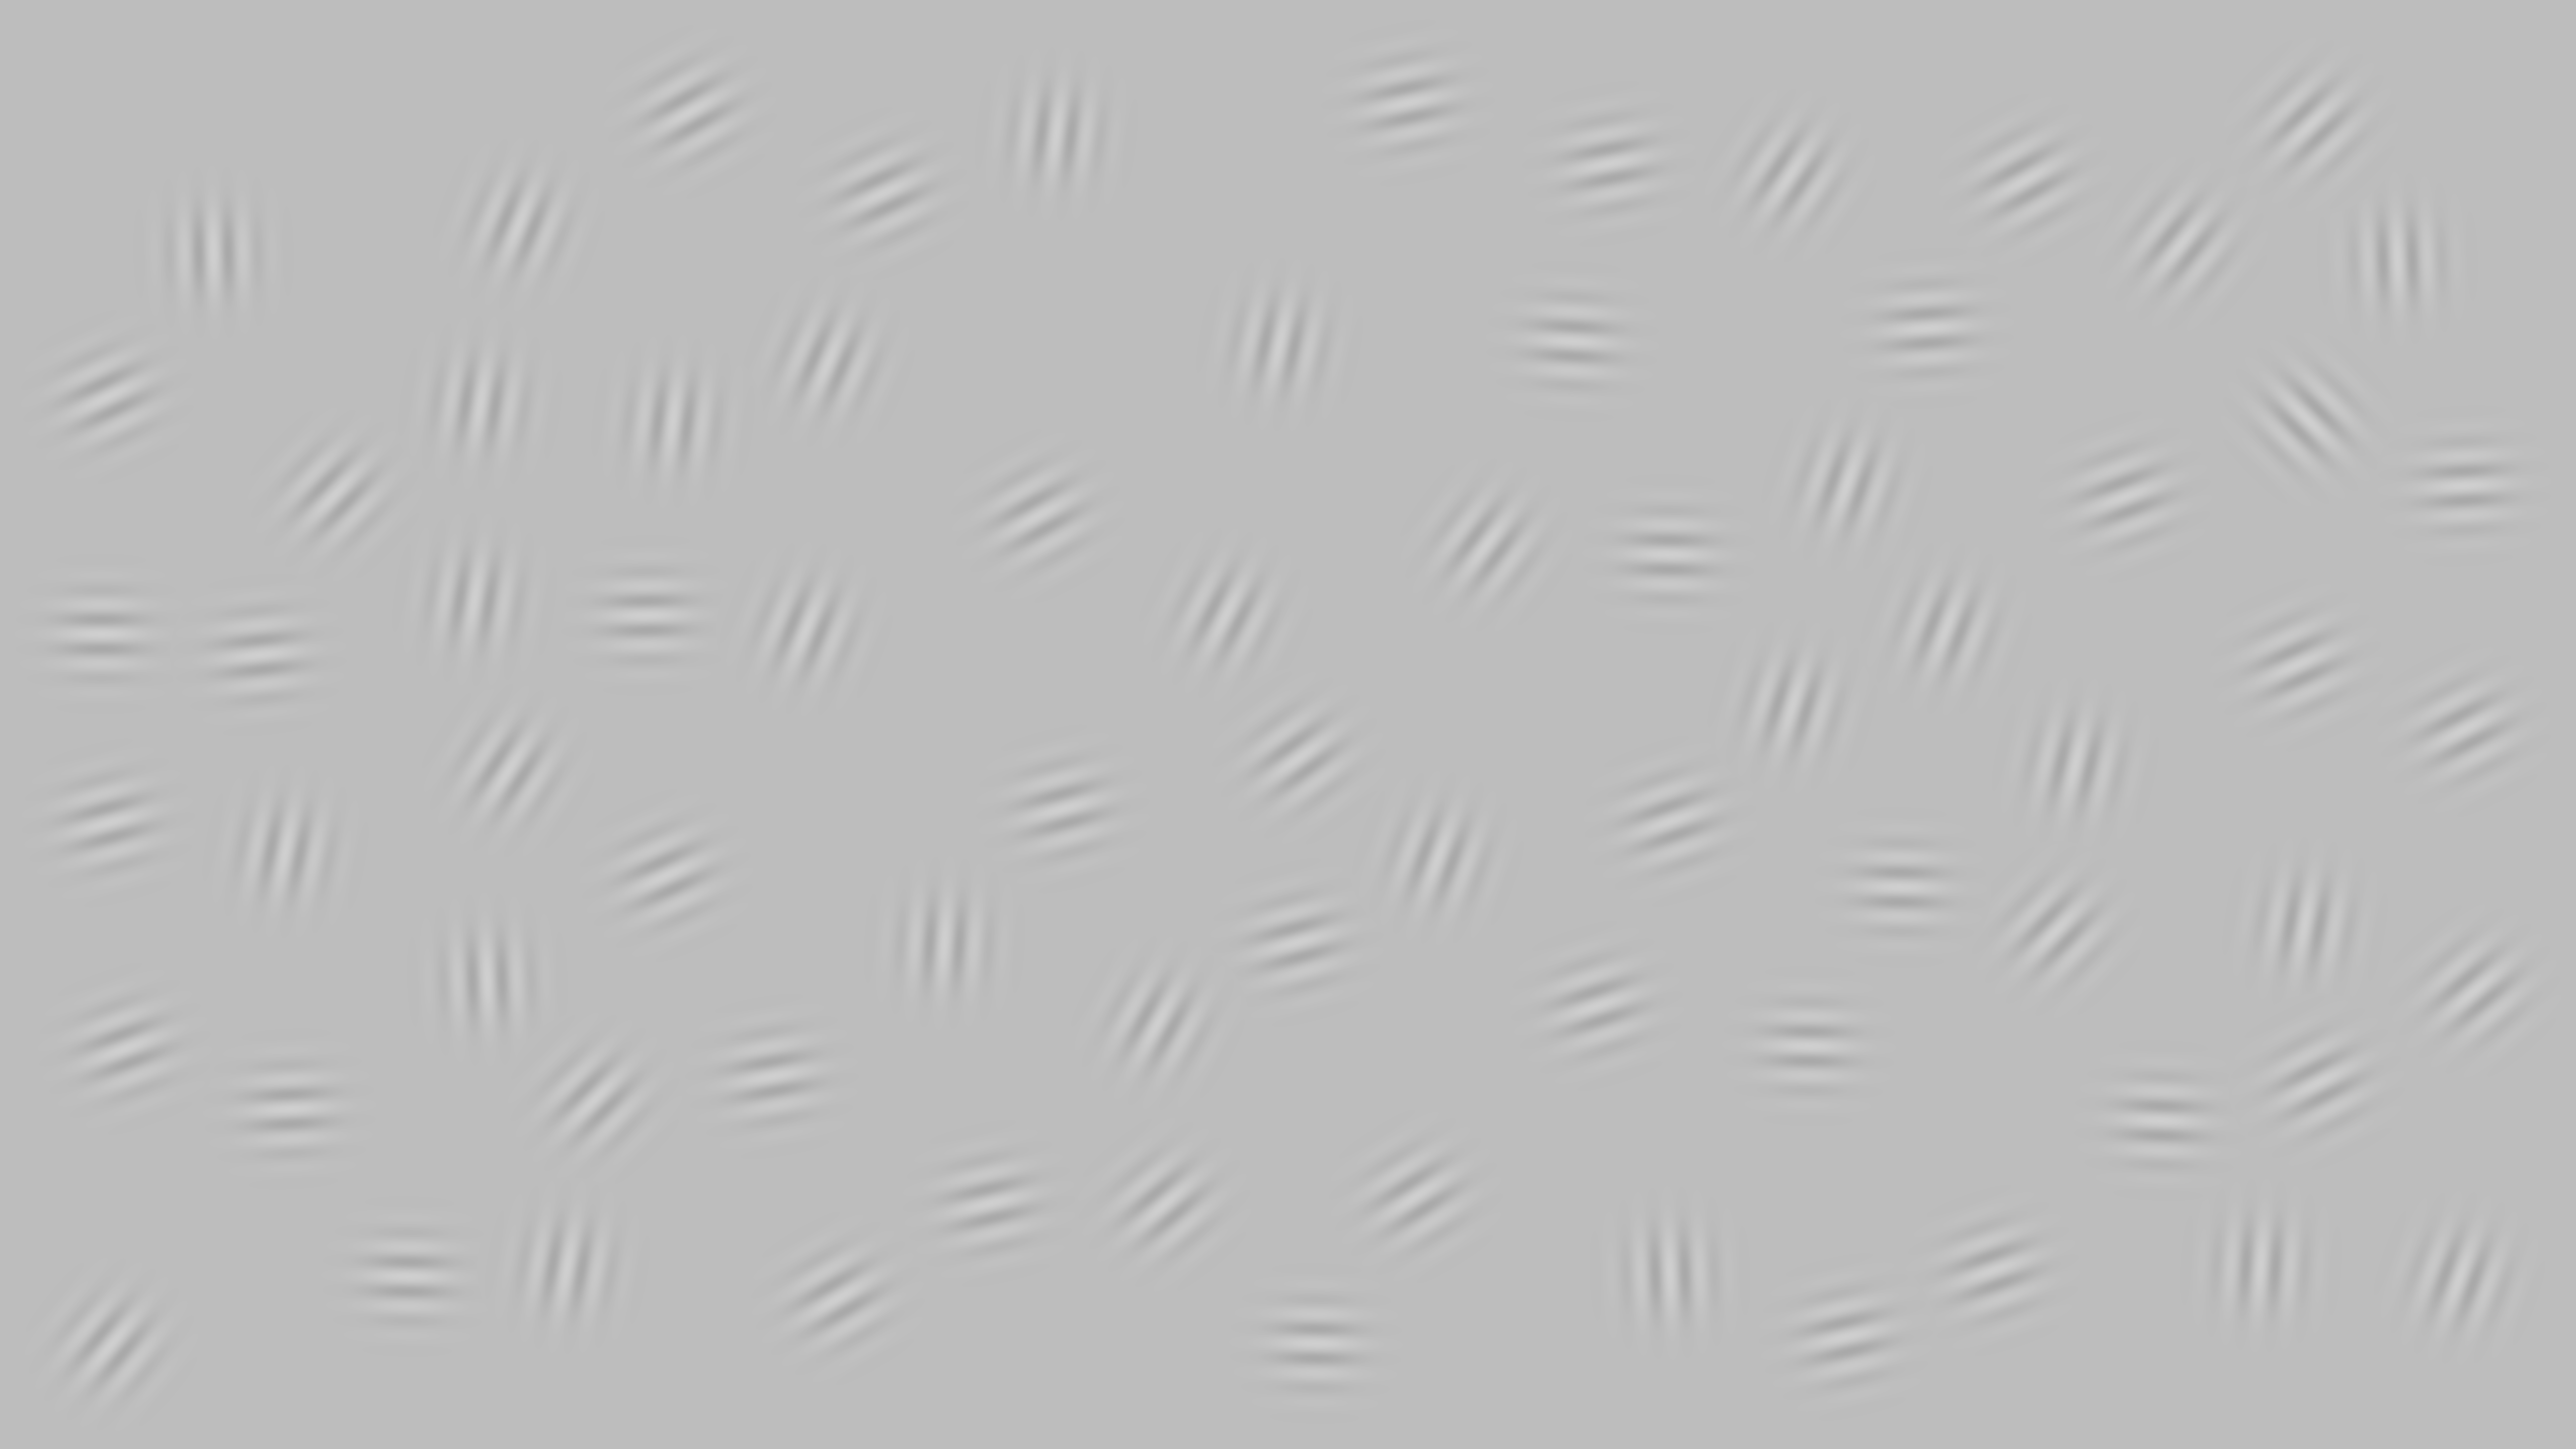

The data file committed next to this chart (first rows):
4587, 1967, 3831, 2100, 576, 2815, 4494, 1647, 2315, 3318, 4295, 4582, 3126, 812, 666, 216, 956, 2955, 4899, 2578, 3596, 1372, 969, 1535
834, 2393, 653, 267, 2205, 2379, 2516, 720, 2395, 1103, 2228, 1837, 679, 2538, 983, 1636, 802, 1084, 966, 1874, 2080, 223, 1947, 2140
0.25, 0.25, 0.25, 0.25, 0.25, 0.25, 0.25, 0.25, 0.25, 0.25, 0.25, 0.25, 0.25, 0.25, 0.25, 0.25, 0.25, 0.25, 0.25, 0.25, 0.25, 0.25, 0.25, 0.25
315, 437, 446, 367, 447, 418, 364, 383, 410, 451, 452, 370, 453, 451, 404, 435, 369, 397, 447, 435, 451, 421, 358, 440
